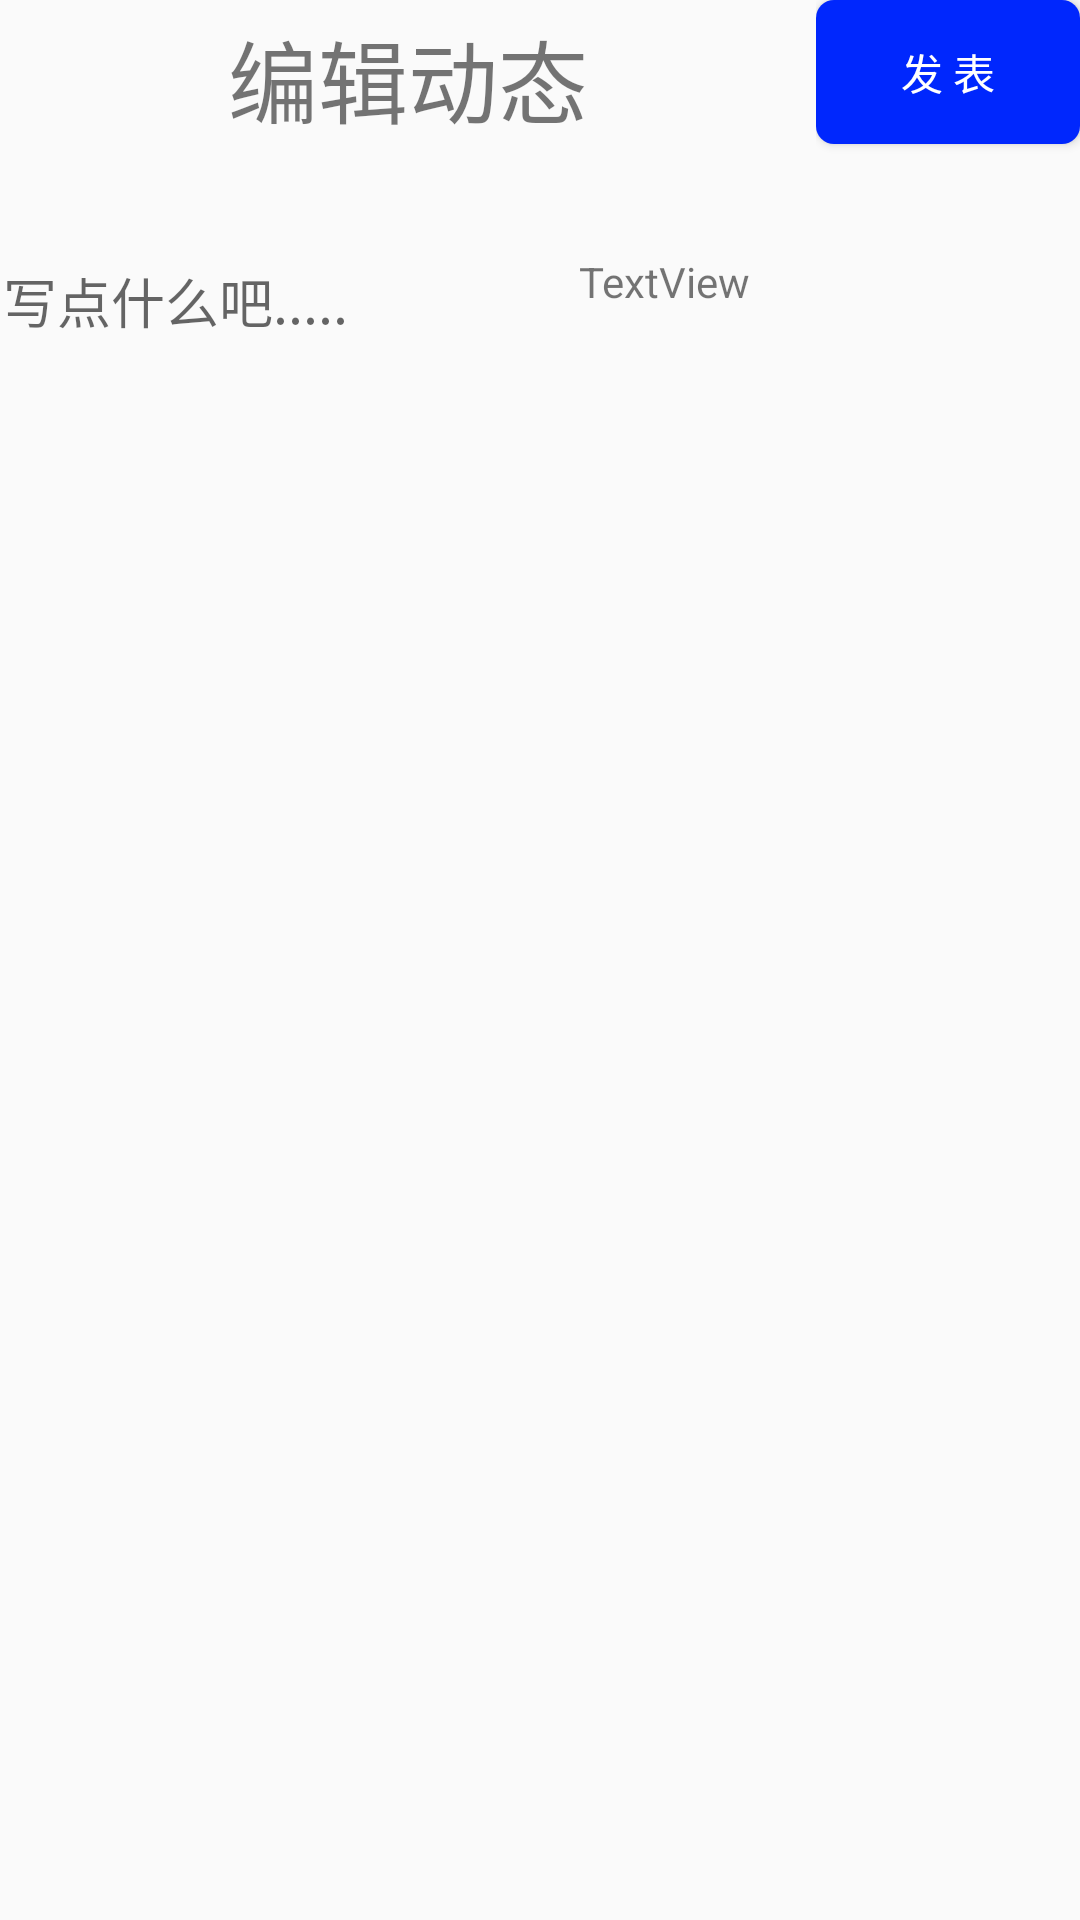

This screen was rendered from an Android layout file. Write that file and the resources it references.
<!-- AndroidManifest.xml: application theme AppTheme -->
<!-- res/layout/createnews.xml -->
<?xml version="1.0" encoding="utf-8"?>
<RelativeLayout xmlns:android="http://schemas.android.com/apk/res/android"
    xmlns:app="http://schemas.android.com/apk/res-auto"
    android:layout_width="match_parent" android:layout_height="match_parent">

    <LinearLayout
        android:layout_width="410dp"
        android:layout_height="553dp"
        android:layout_alignParentStart="true"
        android:layout_alignParentBottom="true"
        android:layout_centerHorizontal="true"
        android:layout_marginStart="1dp"
        android:layout_marginBottom="0dp"
        android:orientation="vertical">

        <EditText
            android:id="@+id/create_news_news"
            android:layout_width="match_parent"
            android:layout_height="197dp"
            android:background="@null"
            android:ems="10"
            android:gravity="start|top"
            android:hint="写点什么吧....."
            android:inputType="textMultiLine" />

    </LinearLayout>

    <LinearLayout
        android:layout_width="match_parent"
        android:layout_height="52dp"
        android:orientation="horizontal">

        <LinearLayout
            android:layout_width="272dp"
            android:layout_height="match_parent"
            android:orientation="vertical">

            <TextView
                android:id="@+id/textView7"
                android:layout_width="134dp"
                android:layout_height="match_parent"
                android:layout_gravity="center"
                android:gravity="center"
                android:text="编辑动态"
                android:textSize="30dp" />
        </LinearLayout>

        <LinearLayout
            android:layout_width="match_parent"
            android:layout_height="match_parent"
            android:orientation="vertical">

            <Button
                android:id="@+id/create_news_button"
                android:layout_width="wrap_content"
                android:layout_height="wrap_content"
                android:layout_gravity="center"
                android:background="@drawable/shape_button"
                android:text="发 表"
                android:textColor="@drawable/selector_button" />
        </LinearLayout>
    </LinearLayout>

    <LinearLayout
        android:layout_width="match_parent"
        android:layout_height="84dp"
        android:layout_alignParentStart="true"
        android:layout_alignParentTop="true"
        android:layout_marginTop="52dp"
        android:orientation="horizontal">

        <LinearLayout
            android:layout_width="83dp"
            android:layout_height="match_parent"
            android:orientation="vertical">

            <ImageView
                android:id="@+id/create_news_icon"
                android:layout_width="match_parent"
                android:layout_height="match_parent"
                app:srcCompat="@drawable/avatar_default" />
        </LinearLayout>

        <LinearLayout
            android:layout_width="match_parent"
            android:layout_height="match_parent"
            android:orientation="vertical">

            <TextView
                android:id="@+id/create_news_name"
                android:layout_width="match_parent"
                android:layout_height="match_parent"
                android:gravity="center"
                android:text="TextView" />
        </LinearLayout>
    </LinearLayout>
</RelativeLayout>
<!-- resources referenced by this layout -->
<resources>
  <!-- drawable selector_button (drawable) -->
  <?xml version="1.0" encoding="utf-8"?>
  <selector xmlns:android="http://schemas.android.com/apk/res/android">
      <item android:color="#FFFFFF"/> 
  </selector>
  <!-- drawable shape_button (drawable) -->
  <?xml version="1.0" encoding="utf-8"?>
  <shape xmlns:android="http://schemas.android.com/apk/res/android"
      android:shape="rectangle" >
  
      
      <solid android:color="#0027FD" />
  
      
      
      <corners android:radius="6dip" />
  
      
      <padding
          android:bottom="10dp"
          android:left="10dp"
          android:right="10dp"
          android:top="10dp" />+
  </shape>
  <style name="AppTheme" parent="Theme.AppCompat.Light.NoActionBar">
          
          <item name="colorPrimary">#FFFFFF</item>
          <item name="colorPrimaryDark">@color/colorPrimaryDark</item>
          <item name="colorAccent">@color/colorAccent</item>
          <item name="android:windowFullscreen">true</item>
  
  
  
  
  
  
      </style>
  <color name="colorPrimaryDark">#000000</color>
  <color name="colorAccent">#0026FF</color>
</resources>
